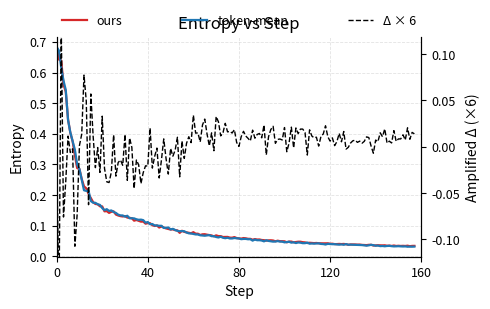

This figure's Python source:
# #!/usr/bin/env python3
# # -*- coding: utf-8 -*-

# """
# Entropy vs Step（手动粘贴数据版）
# - x 轴：Step（0..399，共 400 点）
# - y 轴：Entropy
# - 两条曲线：ours（红）、token-mean（蓝）
# - 可选平滑（移动平均），可选误差带
# """

# import numpy as np
# import matplotlib.pyplot as plt

# # ============ 基本设置 ============
# TITLE = "Entropy vs Step"
# OUTPUT = "entropy_vs_step.png"
# DPI = 200
# FIGSIZE = (3.0, 2.0)     # (width, height) in inches
# SMOOTH_WINDOW = 1        # 移动平均窗口（奇数）；=1 表示不开启平滑
# SHOW_GRID = True

# # ============ 横轴 step ============
# # 400 个点：0..399。如果你想包含 400，请把 N_POINTS 改成 401，并把数据也扩到 401 个点。
# N_POINTS = 158
# step = list(range(N_POINTS))  # [0, 1, 2, ..., 399]

# # ============ 在这里粘贴你的两条曲线数据 ============
# # 确保长度 == N_POINTS（即 400）。下面只是示例占位，粘贴后请删除示例。
# # 例：ours = [0.12, 0.18, ..., 0.33]  共 400 个数
# #     token_mean = [0.11, 0.16, ..., 0.29] 共 400 个数

# ours = [
#     0.683519781, 0.642404258, 0.639232576, 0.560905457, 0.537067711, 0.446852922, 0.403316975, 0.375742555,
#     0.330033153, 0.288049757, 0.284875304, 0.252731591, 0.228526637, 0.221753284, 0.203516245, 0.190057158,
#     0.176874682, 0.170888036, 0.169888049, 0.163248494, 0.162908792, 0.146856651, 0.147597328, 0.141758040,
#     0.145282164, 0.146809936, 0.136462420, 0.133285567, 0.131198406, 0.130075946, 0.131579772, 0.126481488,
#     0.125690043, 0.124271221, 0.116339520, 0.118582040, 0.115987286, 0.113209046, 0.113483004, 0.106593050,
#     0.108404614, 0.108085401, 0.101627879, 0.099032596, 0.100733012, 0.093973108, 0.097440362, 0.094023347,
#     0.091089100, 0.089292072, 0.087503038, 0.088094093, 0.085358910, 0.084759928, 0.076564901, 0.083445899,
#     0.079831764, 0.078266218, 0.076852664, 0.075335667, 0.078848362, 0.073898174, 0.073806271, 0.069597423,
#     0.071851812, 0.072219595, 0.070594594, 0.069452606, 0.068207383, 0.065151751, 0.068482228, 0.066023760,
#     0.065928929, 0.063092582, 0.063411072, 0.063384764, 0.061070442, 0.060752649, 0.062812008, 0.059610873,
#     0.058487173, 0.057810016, 0.059607957, 0.058778118, 0.057178896, 0.057037078, 0.054181416, 0.056250922,
#     0.054774079, 0.055008363, 0.053280979, 0.052714743, 0.051134732, 0.052062817, 0.052370995, 0.051646024,
#     0.049045894, 0.051012143, 0.049510598, 0.049190030, 0.049047053, 0.045767896, 0.048212819, 0.048125193,
#     0.045745518, 0.046712190, 0.047610644, 0.047676317, 0.046134006, 0.045521345, 0.043362819, 0.044255544,
#     0.043834273, 0.043054007, 0.043608677, 0.042602502, 0.042318907, 0.042328335, 0.042338926, 0.042489532,
#     0.041072965, 0.041202299, 0.039876524, 0.039932247, 0.040474236, 0.039905481, 0.040442657, 0.039513644,
#     0.037724491, 0.038818177, 0.038939614, 0.038718637, 0.038129259, 0.038341638, 0.037319891, 0.036945790,
#     0.036573429, 0.037546590, 0.037708163, 0.035235457, 0.035756376, 0.036159299, 0.035789479, 0.035603218,
#     0.036015630, 0.034464806, 0.035147619, 0.033859257, 0.035330910, 0.033815663, 0.034476925, 0.033849280,
#     0.034262143, 0.033755269, 0.034742456, 0.033082757, 0.034028672, 0.034105662
# ]

# token_mean = [
#     0.683519781, 0.671595752, 0.616959274, 0.573529363, 0.543232679, 0.444920301,
#     0.404339701, 0.376100808, 0.347911626, 0.300189525, 0.284636974, 0.250462025,
#     0.21562323, 0.213524207, 0.21392487, 0.180550545, 0.174903989, 0.174631193,
#     0.170011595, 0.167849287, 0.157399341, 0.150718167, 0.153900847, 0.148182362,
#     0.149821073, 0.144659951, 0.141733617, 0.136107251, 0.133564636, 0.133409724,
#     0.129351526, 0.132500425, 0.124107607, 0.124365538, 0.123850472, 0.120956458,
#     0.119242541, 0.119814426, 0.118118405, 0.110008784, 0.111876175, 0.104699701,
#     0.105453666, 0.1007789, 0.100957517, 0.099574432, 0.099774249, 0.092596687,
#     0.093162462, 0.094192378, 0.087796375, 0.089777283, 0.085981593, 0.083038226,
#     0.081961401, 0.082393937, 0.081912979, 0.077633351, 0.075036868, 0.074583709,
#     0.073156595, 0.071432561, 0.071297236, 0.068708293, 0.067923926, 0.067229629,
#     0.068284079, 0.069279753, 0.065696813, 0.065853894, 0.063028216, 0.061525699,
#     0.063955903, 0.060549565, 0.059186183, 0.060694229, 0.058285285, 0.058269102,
#     0.059729476, 0.058830168, 0.058412179, 0.055975039, 0.056822069, 0.056838244,
#     0.055652056, 0.055987183, 0.051182274, 0.054699458, 0.052548651, 0.052608509,
#     0.051659409, 0.048804868, 0.052591804, 0.050235249, 0.049250297, 0.047957942,
#     0.048421703, 0.049668789, 0.04810537, 0.047956534, 0.045579616, 0.046652313,
#     0.047533922, 0.044584025, 0.04594145, 0.043318879, 0.045240384, 0.044482667,
#     0.042943001, 0.042930134, 0.044845194, 0.041200079, 0.041894551, 0.041443333,
#     0.041876312, 0.042467076, 0.040443301, 0.0400212, 0.038554344, 0.040667888,
#     0.040044487, 0.039594404, 0.039659381, 0.039000168, 0.038046714, 0.038992219,
#     0.037684821, 0.039937712, 0.037809063, 0.03813044, 0.037854549, 0.037521601,
#     0.03732476, 0.037319548, 0.036674369, 0.035963736, 0.034784466, 0.035881318,
#     0.037574869, 0.036386095, 0.034539368, 0.035235088, 0.033263326, 0.03378414,
#     0.032792218, 0.033790935, 0.034128819, 0.033163689, 0.032416165, 0.032834128,
#     0.033052165, 0.03243126, 0.032099944, 0.032525647, 0.031320345, 0.03172477,
#     0.031434748, 0.031773861
# ]

# # （可选）误差带标准差；若不用，保持为 None 或注释掉
# ours_std = None
# token_mean_std = None

# # ============ 工具函数 ============
# def moving_average(x: np.ndarray, w: int) -> np.ndarray:
#     if w and w > 1:
#         if w % 2 == 0:
#             w += 1  # 保持奇数窗口
#         pad = w // 2
#         x_pad = np.pad(x, (pad, pad), mode="reflect")
#         kernel = np.ones(w, dtype=float) / w
#         return np.convolve(x_pad, kernel, mode="valid")
#     return x

# # ============ 数据校验与转换 ============
# x = np.asarray(step, dtype=float)
# y_ours = np.asarray(ours, dtype=float)
# y_tm = np.asarray(token_mean, dtype=float)

# if y_ours.shape[0] != N_POINTS or y_tm.shape[0] != N_POINTS:
#     raise ValueError(
#         f"请保证 ours 和 token_mean 都有 {N_POINTS} 个数据点："
#         f"len(ours)={len(ours)}, len(token_mean)={len(token_mean)}"
#     )

# # 平滑（仅对显示的曲线做移动平均）
# y_ours_s = moving_average(y_ours, SMOOTH_WINDOW)
# y_tm_s = moving_average(y_tm, SMOOTH_WINDOW)

# # ============ 画图风格（干净、现代） ============
# plt.rcParams.update({
#     "axes.spines.top": False,
#     "axes.spines.right": False,
#     "axes.titlesize": 12,
#     "axes.labelsize": 11,
#     "xtick.labelsize": 10,
#     "ytick.labelsize": 10,
#     "legend.fontsize": 10,
# })

# plt.figure(figsize=FIGSIZE)

# # 曲线（固定颜色：ours=红，token-mean=蓝）
# plt.plot(x, y_ours_s, label="ours", color="tab:red", linewidth=0.5)
# plt.plot(x, y_tm_s, label="token-mean", color="tab:blue", linewidth=0.5)

# # 可选误差带（使用未平滑的原始数据）
# alpha_band = 0.15
# if isinstance(ours_std, (list, tuple, np.ndarray)):
#     s = np.asarray(ours_std, dtype=float)
#     if s.shape[0] == y_ours.shape[0]:
#         plt.fill_between(x, y_ours - s, y_ours + s, color="tab:red", alpha=alpha_band, linewidth=0)
# if isinstance(token_mean_std, (list, tuple, np.ndarray)):
#     s = np.asarray(token_mean_std, dtype=float)
#     if s.shape[0] == y_tm.shape[0]:
#         plt.fill_between(x, y_tm - s, y_tm + s, color="tab:blue", alpha=alpha_band, linewidth=0)

# # 轴标签与标题
# plt.title(TITLE)
# plt.xlabel("Step")
# plt.ylabel("Entropy")

# # 只显示指定的 x 轴刻度（0, 20, 40, 80, 160, 320, 400）
# plt.xticks([0, 40, 80, 120, 160])
# plt.xlim(0, 160)  # 右端对齐到 400；如果你把 N_POINTS 改为 401（0..400），这里也正好匹配

# # 网格与图例
# if SHOW_GRID:
#     plt.grid(True, linestyle="--", linewidth=0.6, alpha=0.4)
# plt.legend(frameon=False, ncol=2, handlelength=2.0)

# plt.tight_layout()
# plt.savefig(OUTPUT, dpi=DPI, bbox_inches="tight")
# print(f"Saved figure to {OUTPUT}")









#!/usr/bin/env python3
# -*- coding: utf-8 -*-

import numpy as np
import matplotlib.pyplot as plt

# ===== 可调参数 =====
TITLE = "Entropy vs Step"
OUTPUT = "entropy_vs_step.png"
FIGSIZE = (5.0, 3.2)      # 画布更大一点
DPI = 220
SMOOTH_WINDOW = 1         # 移动平均窗口(奇数); 1 表示不用平滑
AMP = 6.0                 # 放大 (ours - token_mean) 的系数
XTICKS = [0, 40, 80, 120, 160]
XMAX = 160

# ===== 你的数据 =====
N_POINTS = 158
step = list(range(N_POINTS))

ours = [
    0.683519781, 0.642404258, 0.639232576, 0.560905457, 0.537067711, 0.446852922, 0.403316975, 0.375742555,
    0.330033153, 0.288049757, 0.284875304, 0.252731591, 0.228526637, 0.221753284, 0.203516245, 0.190057158,
    0.176874682, 0.170888036, 0.169888049, 0.163248494, 0.162908792, 0.146856651, 0.147597040, 0.141758040,
    0.145282164, 0.146809936, 0.136462420, 0.133285567, 0.131198406, 0.130075946, 0.131579772, 0.126481488,
    0.125690043, 0.124271221, 0.116339520, 0.118582040, 0.115987286, 0.113209046, 0.113483004, 0.106593050,
    0.108404614, 0.108085401, 0.101627879, 0.099032596, 0.100733012, 0.093973108, 0.097440362, 0.094023347,
    0.091089100, 0.089292072, 0.087503038, 0.088094093, 0.085358910, 0.084759928, 0.076564901, 0.083445899,
    0.079831764, 0.078266218, 0.076852664, 0.075335667, 0.078848362, 0.073898174, 0.073806271, 0.069597423,
    0.071851812, 0.072219595, 0.070594594, 0.069452606, 0.068207383, 0.065151751, 0.068482228, 0.066023760,
    0.065928929, 0.063092582, 0.063411072, 0.063384764, 0.061070442, 0.060752649, 0.062812008, 0.059610873,
    0.058487173, 0.057810016, 0.059607957, 0.058778118, 0.057178896, 0.057037078, 0.054181416, 0.056250922,
    0.054774079, 0.055008363, 0.053280979, 0.052714743, 0.051134732, 0.052062817, 0.052370995, 0.051646024,
    0.049045894, 0.051012143, 0.049510598, 0.049190030, 0.049047053, 0.045767896, 0.048212819, 0.048125193,
    0.045745518, 0.046712190, 0.047610644, 0.047676317, 0.046134006, 0.045521345, 0.043362819, 0.044255544,
    0.043834273, 0.043054007, 0.043608677, 0.042602502, 0.042318907, 0.042328335, 0.042338926, 0.042489532,
    0.041072965, 0.041202299, 0.039876524, 0.039932247, 0.040474236, 0.039905481, 0.040442657, 0.039513644,
    0.037724491, 0.038818177, 0.038939614, 0.038718637, 0.038129259, 0.038341638, 0.037319891, 0.036945790,
    0.036573429, 0.037546590, 0.037708163, 0.035235457, 0.035756376, 0.036159299, 0.035789479, 0.035603218,
    0.036015630, 0.034464806, 0.035147619, 0.033859257, 0.035330910, 0.033815663, 0.034476925, 0.033849280,
    0.034262143, 0.033755269, 0.034742456, 0.033082757, 0.034028672, 0.034105662
]

token_mean = [
    0.683519781, 0.671595752, 0.616959274, 0.573529363, 0.543232679, 0.444920301,
    0.404339701, 0.376100808, 0.347911626, 0.300189525, 0.284636974, 0.250462025,
    0.21562323, 0.213524207, 0.21392487, 0.180550545, 0.174903989, 0.174631193,
    0.170011595, 0.167849287, 0.157399341, 0.150718167, 0.153900847, 0.148182362,
    0.149821073, 0.144659951, 0.141733617, 0.136107251, 0.133564636, 0.133409724,
    0.129351526, 0.132500425, 0.124107607, 0.124365538, 0.123850472, 0.120956458,
    0.119242541, 0.119814426, 0.118118405, 0.110008784, 0.111876175, 0.104699701,
    0.105453666, 0.1007789, 0.100957517, 0.099574432, 0.099774249, 0.092596687,
    0.093162462, 0.094192378, 0.087796375, 0.089777283, 0.085981593, 0.083038226,
    0.081961401, 0.082393937, 0.081912979, 0.077633351, 0.075036868, 0.074583709,
    0.073156595, 0.071432561, 0.071297236, 0.068708293, 0.067923926, 0.067229629,
    0.068284079, 0.069279753, 0.065696813, 0.065853894, 0.063028216, 0.061525699,
    0.063955903, 0.060549565, 0.059186183, 0.060694229, 0.058285285, 0.058269102,
    0.059729476, 0.058830168, 0.058412179, 0.055975039, 0.056822069, 0.056838244,
    0.055652056, 0.055987183, 0.051182274, 0.054699458, 0.052548651, 0.052608509,
    0.051659409, 0.048804868, 0.052591804, 0.050235249, 0.049250297, 0.047957942,
    0.048421703, 0.049668789, 0.04810537, 0.047956534, 0.045579616, 0.046652313,
    0.047533922, 0.044584025, 0.04594145, 0.043318879, 0.045240384, 0.044482667,
    0.042943001, 0.042930134, 0.044845194, 0.041200079, 0.041894551, 0.041443333,
    0.041876312, 0.042467076, 0.040443301, 0.0400212, 0.038554344, 0.040667888,
    0.040044487, 0.039594404, 0.039659381, 0.039000168, 0.038046714, 0.038992219,
    0.037684821, 0.039937712, 0.037809063, 0.03813044, 0.037854549, 0.037521601,
    0.03732476, 0.037319548, 0.036674369, 0.035963736, 0.034784466, 0.035881318,
    0.037574869, 0.036386095, 0.034539368, 0.035235088, 0.033263326, 0.03378414,
    0.032792218, 0.033790935, 0.034128819, 0.033163689, 0.032416165, 0.032834128,
    0.033052165, 0.03243126, 0.032099944, 0.032525647, 0.031320345, 0.03172477,
    0.031434748, 0.031773861
]

# ===== 工具函数 =====
def moving_average(x, w):
    x = np.asarray(x, float)
    if w <= 1:
        return x
    if w % 2 == 0:
        w += 1
    pad = w // 2
    xp = np.pad(x, (pad, pad), mode="reflect")
    ker = np.ones(w) / w
    return np.convolve(xp, ker, mode="valid")

# ===== 数据准备 =====
x = np.asarray(step, float)
y1 = np.asarray(ours, float)
y2 = np.asarray(token_mean, float)
assert len(x) == len(y1) == len(y2) == N_POINTS

# 可选平滑（只作用于显示）
y1s = moving_average(y1, SMOOTH_WINDOW)
y2s = moving_average(y2, SMOOTH_WINDOW)

# 放大差值（副轴）
diff = (y1s - y2s) * AMP

# ===== 样式 =====
plt.rcParams.update({
    "axes.spines.top": False,
    "axes.titlesize": 12,
    "axes.labelsize": 10,
    "xtick.labelsize": 9,
    "ytick.labelsize": 9,
    "legend.fontsize": 9,
})

fig, ax1 = plt.subplots(figsize=FIGSIZE)

# 主曲线
l1, = ax1.plot(x, y1s, color="tab:red",  linewidth=1.6, label="ours")
l2, = ax1.plot(x, y2s, color="tab:blue", linewidth=1.6, label="token-mean")

# 差异阴影
ax1.fill_between(x, y1s, y2s,
                 where=(y1s >= y2s), color="tab:red",  alpha=0.10, linewidth=0)
ax1.fill_between(x, y1s, y2s,
                 where=(y1s <  y2s), color="tab:blue", alpha=0.10, linewidth=0)

# 副轴：放大后的差值，范围自适应且对称
ax2 = ax1.twinx()
m = np.nanpercentile(np.abs(diff), 99)  # 稳妥一点用 99 分位
m = max(m, 1e-6)
ax2.set_ylim(-m, m)
l3, = ax2.plot(x, diff, color="black", linestyle="--", linewidth=1.0, label=f"Δ × {AMP:g}")
ax2.set_ylabel(f"Amplified Δ (×{AMP:g})")

# 轴标题/范围/刻度
ax1.set_title(TITLE)
ax1.set_xlabel("Step")
ax1.set_ylabel("Entropy")
ax1.set_xlim(0, XMAX)
ax1.set_xticks([t for t in XTICKS if t <= XMAX])

ax1.grid(True, linestyle="--", linewidth=0.6, alpha=0.35)

# 图例放上方，避免遮挡
lines = [l1, l2, l3]
labels = [ln.get_label() for ln in lines]
ax1.legend(lines, labels, frameon=False, ncol=3, bbox_to_anchor=(0.0, 1.02, 1.0, 0.2),
           loc="lower left", mode="expand", borderaxespad=0.0, handlelength=2.0)

plt.tight_layout()
plt.savefig(OUTPUT, dpi=DPI, bbox_inches="tight")
print(f"Saved: {OUTPUT}")

